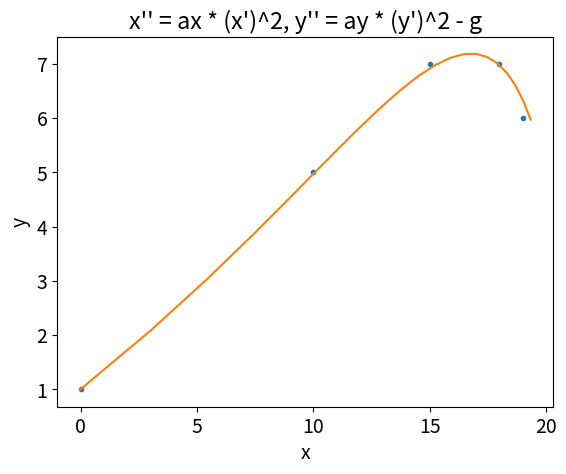

The matplotlib source for this figure:
import numpy as np
import matplotlib.pyplot as plt
from scipy.integrate import odeint
from scipy.optimize import curve_fit


def dvx(v, t, a):
    return a * v * v


def vx(t, a, v0):
    values = odeint(dvx, v0, t, args=(a,))
    return values.ravel()


def x(t, a, v0, x0):
    return vx(t, a, v0) * t + x0


def dvy(v, t, a, g):
    return a * v * v - g


def vy(t, a, g, v0):
    values = odeint(dvy, v0, t, args=(a, g))
    return values.ravel()


def y(t, a, g, v0, y0):
    return vy(t, a, g, v0) * t + y0


data_t = np.array([0, 1, 2, 3, 4])
data_x = np.array([0, 10, 15, 18, 19])
data_y = np.array([1, 5, 7, 7, 6])

vals_x, _ = curve_fit(x, data_t, data_x, [-0.2, 10, 0])
vals_y, _ = curve_fit(y, data_t, data_y, [-0.2, -10, 10, 1])
ax, v0x, x0 = vals_x
ay, g, v0y, y0 = vals_y
print('ax: {} v0: {} ay: {}, g: {}, v0y: {}'.format(ax, v0x, ay, g, v0y))

t = np.linspace(0, 4, 20)

# By using the matplotlib.pyplot library we plot the curve after integration
plt.rcParams.update({'font.size': 14})  # increase the font size
plt.xlabel("x")
plt.ylabel("y")
plt.title("x'' = ax * (x')^2, y'' = ay * (y')^2 - g")
plt.plot(
    data_x, data_y, '.',
    x(t, ax, v0x, x0), y(t, ay, g, v0y, y0), '-'
)
plt.show()
